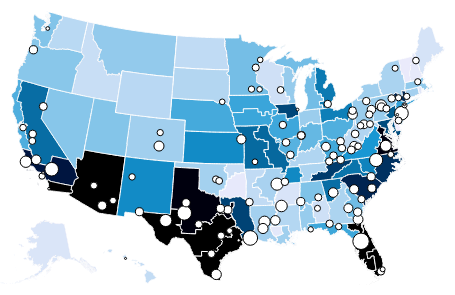
D3 v3 page, settled after 360 driven frames (6 s of simulated time); the page loaded 2 data file(s).


        d3.selection.prototype.moveToFront = function () {
            return this.each(function () {
                this.parentNode.appendChild(this);
            });
        };

        var blue5 = ["#b0d5f1", "#82c4e9", "#1696d2", "#00578b", "#00152A"];
        var BREAKS = [1000, 1500, 2000, 3000];

        var width = 500,
            height = 300;

        var projection = d3.geo.albersUsa()
            .translate([width / 2, height / 2])
            .scale(width * 1.2);

        var color = d3.scale.linear()
            .domain(BREAKS)
            .range(blue5);

        var path = d3.geo.path()
            .projection(projection);

        var svg = d3.select("body").append("svg")
            .attr("width", width)
            .attr("height", height);

        d3.json("data/judicialdistricts.json", function (districts) {
            d3.json("data/data.json", function (data) {

                var dt = data.districtsentences;
                var complexes = data.complexzips;
                var zbd = data.zipsbydistrict;

                //no Virgin Islands, Guam, Puerto Rico districts or prisons
                dt = dt.filter(function (d) {
                    return d.districtcode != "VI" & d.districtcode != "GU" & d.districtcode != "PR";
                });

                complexes = complexes.filter(function (d) {
                    return d.zip != "00965";
                });

                zbd = zbd.filter(function (d) {
                    return d.districtcode != "VI" & d.districtcode != "GU" & d.districtcode != "PR" & d.zip != "00965" & d.zip != "";
                });

                //make an array for the district centroid coordinates and zip complex coordinates
                zbd.forEach(function (d) {
                    d.sentences = +d.sentences;
                    var position = projection(d);
                    d.complex = projection([+d.zip_long, +d.zip_lat]);
                    d.district = projection([+d.centroid_long, +d.centroid_lat]);
                })

                //nest by district
                var zdt = d3.nest()
                    .key(function (d) {
                        return d.districtcode;
                    })
                    .sortKeys(d3.ascending)
                    .entries(zbd);

                dt.forEach(function (d) {
                    d.sentences = +d.sentences;
                    d[0] = +d.longitude;
                    d[1] = +d.latitude;
                    var position = projection(d);
                    d.centroidx = position[0];
                    d.centroidy = position[1];
                    d.lines = zdt.filter(function (district) {
                        return district.key == d.districtcode;
                    })[0];
                })

                console.log(dt);

                complexes.forEach(function (d) {
                    d.sentences = +d.sentences;
                    d[0] = +d.longitude;
                    d[1] = +d.latitude;
                    var position = projection(d);
                    d.complexx = position[0];
                    d.complexy = position[1];
                });

                //judicial districts boundaries
                svg.append("g")
                    .attr("class", "districts")
                    .selectAll("path")
                    .data(topojson.feature(districts, districts.objects.JudicialDistricts_Final).features)
                    .enter().append("path")
                    .attr("d", path)
                    .attr("class", "district")
                    .attr("code", function (d) {
                        return d.properties.code;
                    })
                    .attr("fill", function (d) {
                        return color(d.properties.sentences);
                    })
                    .on("mouseover", function (d) {
                        if (d.properties.code != "AK") {
                            d3.selectAll(".hovered")
                                .classed("hovered", false);
                            d3.selectAll("." + d3.select(this).attr("code"))
                                .classed("hovered", true);
                            d3.select(this).classed("hovered", true);
                            d3.select(this).moveToFront();
                        } else {
                            //Alaska is being a special browser crashing snowflake with this.classed
                            d3.select(this).attr("fill", "#fdbf11")
                            d3.selectAll(".AK")
                                .classed("hovered", true);
                        }
                    })
                    .on("mouseout", function (d) {
                        d3.select(this).attr("fill", function (d) {
                            return color(d.properties.sentences);
                        });
                        d3.selectAll(".hovered")
                            .classed("hovered", false);
                    })

                //prison complexes
                var complex = svg.append("g")
                    .attr("class", "complexes")
                    .selectAll("g")
                    .data(complexes.sort(function (a, b) {
                        return b.sentences - a.sentences;
                    }))
                    .enter().append("g")
                    .attr("class", "complex");

                complex.append("circle")
                    .attr("cx", function (d) {
                        return d.complexx;
                    })
                    .attr("cy", function (d) {
                        return d.complexy;
                    })
                    .attr("r", function (d, i) {
                        return Math.sqrt(d.sentences) / 10;
                    });

                //district centroids - don't draw, but that's where the lines emanate from
                var centroid = svg.append("g")
                    .attr("class", "centroids")
                    .selectAll("g")
                    .data(dt)
                    .enter().append("g")
                    .attr("class", function (d) {
                        return d.districtcode + " centroid";
                    })
                    .attr("temp", function (d) {
                        return d.lines.key;
                    })

                centroid.append("g")
                    .attr("class", function (d) {
                        return d.districtcode + " sentence-arcs";
                    })
                    .selectAll("path")
                    .data(function (d) {
                        return d.lines.values;
                    })
                    .enter().append("line")
                    .attr("zip", function (d) {
                        return d.zip;
                    })
                    .attr("x1", function (d) {
                        return d.district[0];
                    })
                    .attr("y1", function (d) {
                        return d.district[1];
                    })
                    .attr("x2", function (d) {
                        return d.complex[0];
                    })
                    .attr("y2", function (d) {
                        return d.complex[1];
                    })
            });
        });
    

### data: data/data.json
{
 "growth": [
  {
   "year": 1980,
   "pop_total": 24640,
   "standing": null
  },
  {
   "year": 1981,
   "pop_total": 26313,
   "standing": null
  },
  {
   "year": 1982,
   "pop_total": 30531,
   "standing": null
  },
  {
   "year": 1983,
   "pop_total": 33216,
   "standing": null
  },
  {
   "year": 1984,
   "pop_total": 35795,
   "standing": null
  },
  {
   "year": 1985,
   "pop_total": 40330,
   "standing": null
  },
  {
   "year": 1986,
   "pop_total": 46055,
   "standing": null
  },
  {
   "year": 1987,
   "pop_total": 49378,
   "standing": null
  },
  "... 29 more items"
 ],
 "sentences": [
  {
   "year": 1994,
   "offense": "drug",
   "admissions": 15378,
   "standing": 48416
  },
  {
   "year": 1995,
   "offense": "drug",
   "admissions": 13780,
   "standing": 50553
  },
  {
   "year": 1996,
   "offense": "drug",
   "admissions": 15587,
   "standing": 53111
  },
  {
   "year": 1997,
   "offense": "drug",
   "admissions": 17054,
   "standing": 56340
  },
  {
   "year": 1998,
   "offense": "drug",
   "admissions": 18333,
   "standing": 60397
  },
  {
   "year": 1999,
   "offense": "drug",
   "admissions": 21042,
   "standing": 65438
  },
  {
   "year": 2000,
   "offense": "drug",
   "admissions": 21499,
   "standing": 69797
  },
  {
   "year": 2001,
   "offense": "drug",
   "admissions": 22314,
   "standing": 73489
  },
  "... 118 more items"
 ],
 "mandmin_drug": [
  {
   "mm_status": "applied",
   "share": 0.59,
   "years": 11.44,
   "share_cum": 0.59
  },
  {
   "mm_status": "notapplied",
   "share": 0.19,
   "years": 6.074,
   "share_cum": 0.78
  },
  {
   "mm_status": "notapplicable",
   "share": 0.22,
   "years": 6.226,
   "share_cum": 1
  }
 ],
 "race": [
  {
   "race": "black",
   "year": 1994,
   "pop_total": 27658
  },
  {
   "race": "hispanic",
   "year": 1994,
   "pop_total": 20428
  },
  {
   "race": "white",
   "year": 1994,
   "pop_total": 31240
  },
  {
   "race": "other",
   "year": 1994,
   "pop_total": 2153
  },
  {
   "race": "black",
   "year": 1995,
   "pop_total": 30238
  },
  {
   "race": "hispanic",
   "year": 1995,
   "pop_total": 21809
  },
  {
   "race": "white",
   "year": 1995,
   "pop_total": 31141
  },
  {
   "race": "other",
   "year": 1995,
   "pop_total": 2343
  },
  "... 76 more items"
 ],
 "histories": [
  {
   "category": 1,
   "offense": "total",
   "number": 57503,
   "percent": 0.3214
  },
  {
   "category": 2,
   "offense": "total",
   "number": 19576,
   "percent": 0.1094
  },
  {
   "category": 3,
   "offense": "total",
   "number": 28090,
   "percent": 0.157
  },
  {
   "category": 4,
   "offense": "total",
   "number": 19690,
   "percent": 0.1101
  },
  {
   "category": 5,
   "offense": "total",
   "number": 13714,
   "percent": 0.0767
  },
  {
   "category": 6,
   "offense": "total",
   "number": 40314,
   "percent": 0.2254
  },
  {
   "category": 1,
   "offense": "drug",
   "number": 30315,
   "percent": 0.3311
  },
  {
   "category": 2,
   "offense": "drug",
   "number": 11068,
   "percent": 0.1209
  },
  "... 22 more items"
 ],
 "security": [
  {
   "security": "Minimum",
   "offense": "total",
   "number": 35850,
   "percent": 0.1831
  },
  {
   "security": "Low",
   "offense": "total",
   "number": 80436,
   "percent": 0.4108
  },
  {
   "security": "Medium",
   "offense": "total",
   "number": 58139,
   "percent": 0.297
  },
  {
   "security": "High",
   "offense": "total",
   "number": 21359,
   "percent": 0.1091
  },
  {
   "security": "Minimum",
   "offense": "drug",
   "number": 23339,
   "percent": 0.2449
  },
  {
   "security": "Low",
   "offense": "drug",
   "number": 41441,
   "percent": 0.4348
  },
  {
   "security": "Medium",
   "offense": "drug",
   "number": 24345,
   "percent": 0.2555
  },
  {
   "security": "High",
   "offense": "drug",
   "number": 6176,
   "percent": 0.0648
  }
 ],
 "jointimpact": [
  {
   "year": 2014,
   "pop_baseline": 214149,
   "pop_jointimpact": 214149
  },
  {
   "year": 2015,
   "pop_baseline": 205723,
   "pop_jointimpact": 205723
  },
  {
   "year": 2016,
   "pop_baseline": 192847,
   "pop_jointimpact": 192847
  },
  {
   "year": 2017,
   "pop_baseline": 193919,
   "pop_jointimpact": 181632
  },
  {
   "year": 2018,
   "pop_baseline": 197316,
   "pop_jointimpact": 175734
  },
  {
   "year": 2019,
   "pop_baseline": 200073,
   "pop_jointimpact": 162494
  },
  {
   "year": 2020,
   "pop_baseline": 201959,
   "pop_jointimpact": 153056
  },
  {
   "year": 2021,
   "pop_baseline": 203499,
   "pop_jointimpact": 144013
  },
  "... 3 more items"
 ],
 "zipsbydistrict": [
  {
   "districtcode": "AK",
   "zip": "90731",
   "sentences": 16,
   "zip_lat": 33.73,
   "zip_long": -118.3,
   "centroid_lat": 64.46,
   "centroid_long": -152.8
  },
  {
   "districtcode": "AK",
   "zip": "92394",
   "sentences": 30,
   "zip_lat": 34.57,
   "zip_long": -117.4,
   "centroid_lat": 64.46,
   "centroid_long": -152.8
  },
  {
   "districtcode": "AK",
   "zip": "93436",
   "sentences": 35,
   "zip_lat": 34.68,
   "zip_long": -120.5,
   "centroid_lat": 64.46,
   "centroid_long": -152.8
  },
  {
   "districtcode": "AK",
   "zip": "94568",
   "sentences": 19,
   "zip_lat": 37.72,
   "zip_long": -121.9,
   "centroid_lat": 64.46,
   "centroid_long": -152.8
  },
  {
   "districtcode": "AK",
   "zip": "96113",
   "sentences": 28,
   "zip_lat": 40.15,
   "zip_long": -120.2,
   "centroid_lat": 64.46,
   "centroid_long": -152.8
  },
  {
   "districtcode": "AK",
   "zip": "97378",
   "sentences": 84,
   "zip_lat": 45.09,
   "zip_long": -123.4,
   "centroid_lat": 64.46,
   "centroid_long": -152.8
  },
  {
   "districtcode": "ALM",
   "zip": "27509",
   "sentences": 15,
   "zip_lat": 36.14,
   "zip_long": -78.81,
   "centroid_lat": 32.11,
   "centroid_long": -85.94
  },
  {
   "districtcode": "ALM",
   "zip": "30315",
   "sentences": 43,
   "zip_lat": 33.71,
   "zip_long": -84.37,
   "centroid_lat": 32.11,
   "centroid_long": -85.94
  },
  "... 2,664 more items"
 ],
 "complexzips": [
  {
   "zip": "00965",
   "latitude": 18.42,
   "longitude": -66.11,
   "sentences": 239
  },
  {
   "zip": "01432",
   "latitude": 42.53,
   "longitude": -71.62,
   "sentences": 982
… [head cut at 6 KiB]
### data: data/judicialdistricts.json
{
 "type": "Topology",
 "objects": {
  "JudicialDistricts_Final": {
   "type": "GeometryCollection",
   "bbox": [
    -179.1,
    17.67,
    179.8,
    71.4
   ],
   "geometries": [
    "{... 4 keys}",
    "{... 4 keys}",
    "{... 4 keys}",
    "{... 4 keys}",
    "{... 4 keys}",
    "{... 4 keys}",
    "{... 4 keys}",
    "{... 4 keys}",
    "... 84 more items"
   ]
  }
 },
 "arcs": [
  [
   [
    2539,
    3226
   ],
   [
    4,
    0
   ],
   [
    1,
    0
   ],
   [
    1,
    0
   ],
   [
    4,
    0
   ],
   [
    1,
    0
   ],
   [
    10,
    -1
   ],
   [
    1,
    0
   ],
   "... 2 more items"
  ],
  [
   [
    2571,
    3223
   ],
   [
    2,
    0
   ],
   [
    2,
    0
   ],
   [
    8,
    0
   ],
   [
    3,
    0
   ],
   [
    12,
    0
   ],
   [
    1,
    0
   ],
   [
    7,
    -1
   ]
  ],
  [
   [
    2606,
    3222
   ],
   [
    0,
    -23
   ],
   [
    0,
    -11
   ],
   [
    2,
    -33
   ],
   [
    0,
    -2
   ],
   [
    0,
    -5
   ],
   [
    0,
    -12
   ],
   [
    1,
    -20
   ],
   "... 12 more items"
  ],
  [
   [
    2614,
    2942
   ],
   [
    0,
    1
   ],
   [
    -1,
    0
   ],
   [
    0,
    1
   ],
   [
    0,
    1
   ],
   [
    0,
    1
   ],
   [
    0,
    -1
   ],
   [
    0,
    -1
   ],
   "... 60 more items"
  ],
  [
   [
    2566,
    2822
   ],
   [
    -5,
    0
   ],
   [
    -1,
    0
   ],
   [
    0,
    -1
   ],
   [
    -1,
    0
   ],
   [
    -1,
    0
   ],
   [
    0,
    8
   ],
   [
    -3,
    0
   ],
   "... 194 more items"
  ],
  [
   [
    2527,
    2724
   ],
   [
    0,
    18
   ],
   [
    1,
    28
   ],
   [
    0,
    4
   ],
   [
    0,
    23
   ],
   [
    1,
    27
   ],
   [
    0,
    15
   ],
   [
    0,
    12
   ],
   "... 5 more items"
  ],
  [
   [
    2530,
    2906
   ],
   [
    0,
    2
   ],
   [
    1,
    29
   ],
   [
    0,
    15
   ],
   [
    0,
    12
   ],
   [
    1,
    27
   ],
   [
    0,
    1
   ],
   [
    0,
    28
   ],
   "... 30 more items"
  ],
  [
   [
    2533,
    3224
   ],
   [
    0,
    1
   ],
   [
    0,
    1
   ],
   [
    1,
    0
   ],
   [
    3,
    0
   ],
   [
    2,
    0
   ]
  ],
  "... 1,857 more items"
 ],
 "transform": {
  "scale": [
   0.0359,
   0.005373
  ],
  "translate": [
   -179.1,
   17.67
  ]
 }
}